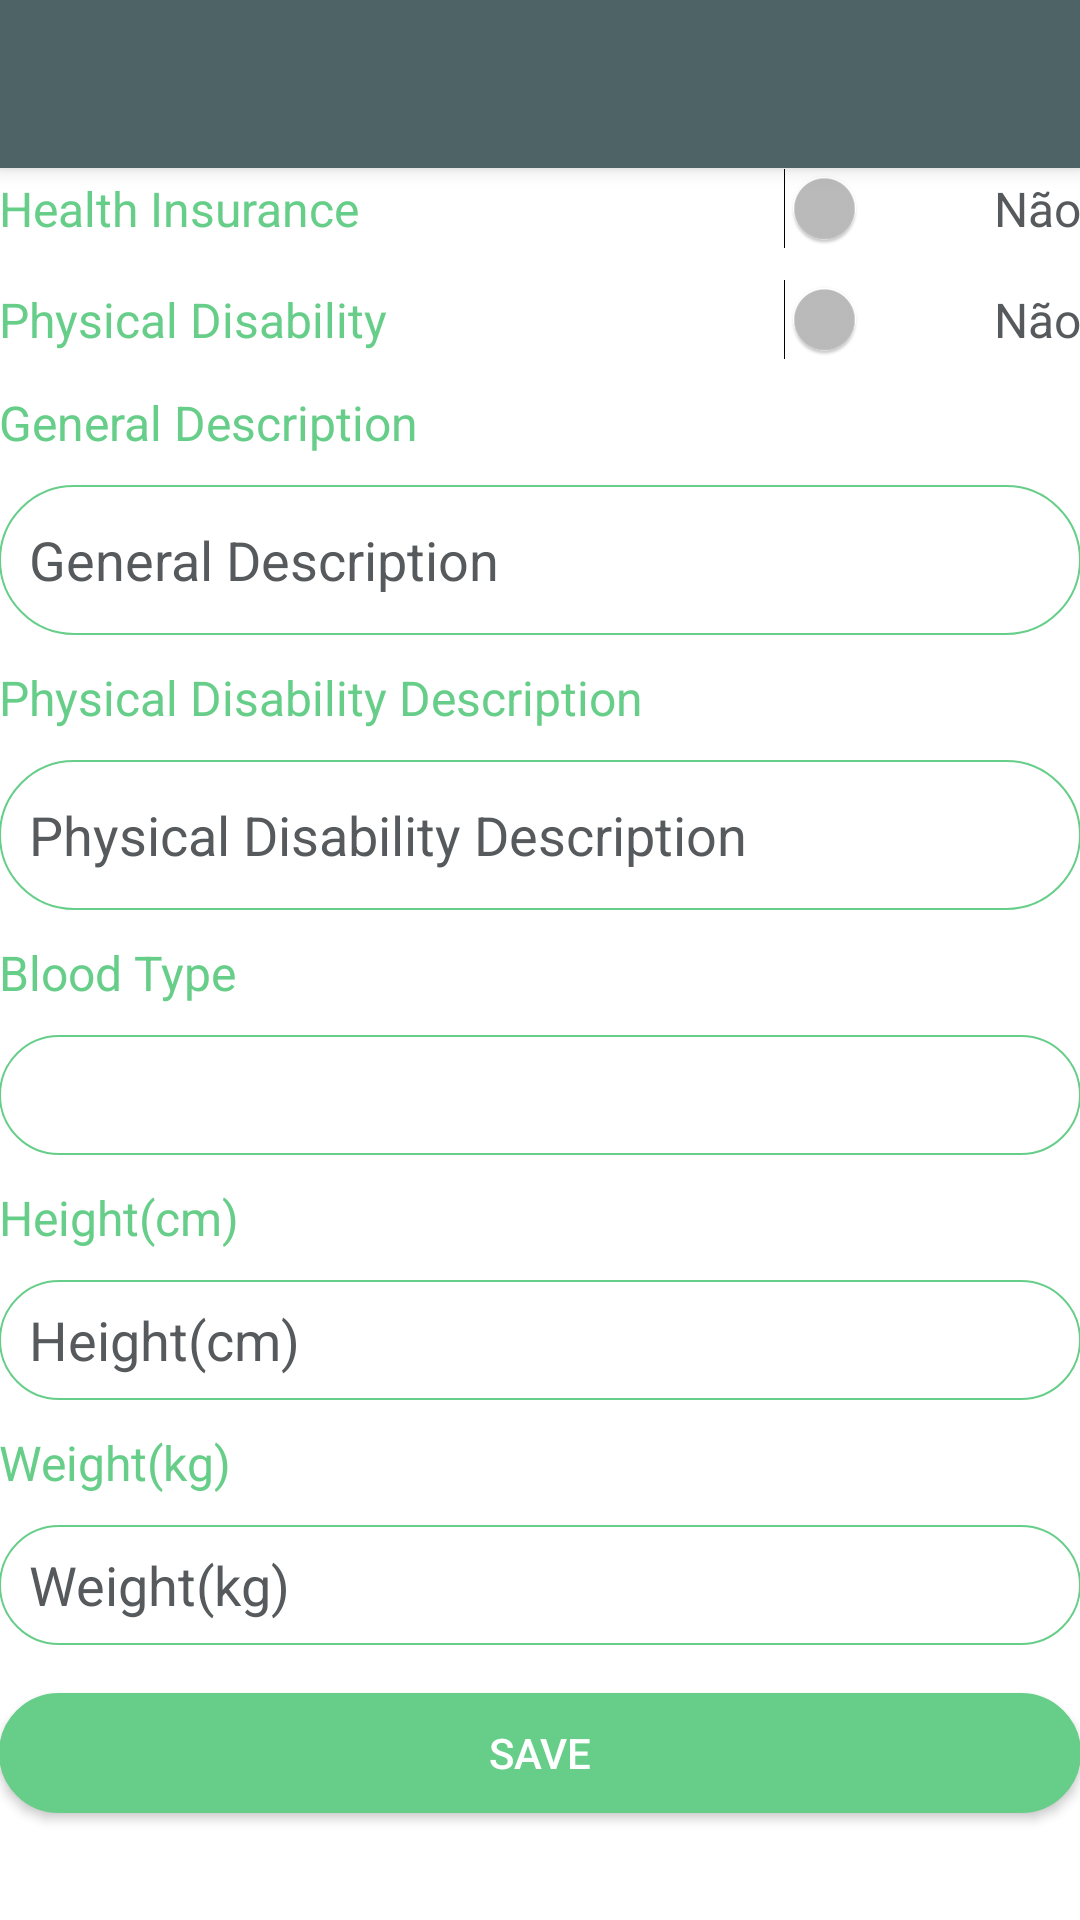

Reconstruct the res/layout file that produces this screen, plus the resources it refers to.
<!-- AndroidManifest.xml: application theme Theme.MyTheme -->
<!-- res/layout/activity_editar_ficha_medica.xml -->
<?xml version="1.0" encoding="utf-8"?>
<RelativeLayout xmlns:android="http://schemas.android.com/apk/res/android"
    xmlns:app="http://schemas.android.com/apk/res-auto"
    xmlns:tools="http://schemas.android.com/tools"
    android:layout_width="match_parent"
    android:layout_height="match_parent"
    tools:context="br.com.noctua.tocare.EditarFichaMedica">

    <android.support.v7.widget.Toolbar
        android:id="@+id/tb_main"
        android:elevation="4dp"
        android:layout_height="?attr/actionBarSize"
        android:layout_width="match_parent"
        android:minHeight="?attr/actionBarSize"
        android:layout_alignParentStart="true"
        android:background="@color/colorPrimary"
        android:theme="@style/ToolBarStyle"
        app:popupTheme="@style/ToolBarStyle" />

    <ScrollView
        android:layout_width="match_parent"
        android:layout_height="match_parent"
        android:layout_below="@+id/tb_main">

        <LinearLayout xmlns:android="http://schemas.android.com/apk/res/android"
            xmlns:tools="http://schemas.android.com/tools"
            android:layout_width="match_parent"
            android:layout_height="match_parent"
            android:orientation="vertical"
            android:paddingBottom="@dimen/activity_vertical_margin"
            android:paddingLeft="@dimen/activity_horizontal_margin"
            android:paddingRight="@dimen/activity_horizontal_margin"
            android:paddingTop="@dimen/activity_vertical_margin"
            android:scrollIndicators="right"
            android:weightSum="1"
            tools:context="br.com.easyin.login_singup_databasefromphone.ClassLayouts.SingUp">

            <LinearLayout
                android:layout_width="match_parent"
                android:layout_height="wrap_content"
                android:layout_marginBottom="10dp"
                android:orientation="horizontal">

                <Switch
                    android:id="@+id/swPlanoDeSaude"
                    android:layout_width="wrap_content"
                    android:layout_height="wrap_content"
                    android:layout_marginRight="16dp"
                    android:layout_weight="1"
                    android:text="@string/plano_de_saude"
                    android:textColor="@color/colorAccent"
                    android:textOff="Plano de Saúde: Não"
                    android:textOn="Plano de Saúde: Sim"
                    android:textSize="16sp"
                    android:textStyle="normal" />

                <TextView
                    android:id="@+id/swStatusPlanoDeSaude"
                    android:layout_width="wrap_content"
                    android:layout_height="wrap_content"
                    android:layout_alignParentTop="true"
                    android:layout_gravity="center"
                    android:text="Não"
                    android:textAppearance="?android:attr/textAppearanceLarge"
                    android:textColor="@color/textcolornew"
                    android:textSize="16sp" />

            </LinearLayout>

            <LinearLayout
                android:layout_width="match_parent"
                android:layout_height="wrap_content"
                android:layout_marginBottom="10dp"
                android:orientation="horizontal">

                <Switch
                    android:id="@+id/swDeficiencia"
                    android:layout_width="wrap_content"
                    android:layout_height="wrap_content"
                    android:layout_marginRight="16dp"
                    android:layout_weight="1"
                    android:text="@string/deficiencia_fisica"
                    android:textColor="@color/colorAccent"
                    android:textOff="Deficiente Físico: Não"
                    android:textOn="Deficiente Físico: Sim"
                    android:textSize="16sp"
                    android:textStyle="normal" />

                <TextView
                    android:id="@+id/swStatusDeficiencia"
                    android:layout_width="wrap_content"
                    android:layout_height="wrap_content"
                    android:layout_alignParentTop="true"
                    android:layout_gravity="center"
                    android:text="Não"
                    android:textAppearance="?android:attr/textAppearanceLarge"
                    android:textColor="@color/textcolornew"
                    android:textSize="16sp" />

            </LinearLayout>

            <TextView
                android:layout_width="wrap_content"
                android:layout_height="wrap_content"
                android:layout_centerHorizontal="true"
                android:layout_gravity="left"
                android:layout_marginBottom="10dp"
                android:layout_marginRight="16dp"
                android:text="@string/descricao_geral"
                android:textColor="@color/colorAccent"
                android:textSize="16dp"
                android:textStyle="normal" />

            <EditText
                android:id="@+id/etDescricaoGeral"
                android:layout_width="match_parent"
                android:layout_height="50dp"
                android:layout_below="@+id/textView2"
                android:background="@drawable/edittext_bg"
                android:ems="10"
                android:hint="@string/descricao_geral"
                android:inputType="textMultiLine|textLongMessage"
                android:paddingLeft="10dp"
                android:paddingRight="10dp"
                android:paddingStart="10dp"
                android:textColor="@color/textcolornew"
                android:textColorHighlight="@color/TextSelected"
                android:textColorHint="@color/textcolornew" />

            <TextView
                android:id="@+id/tvDescricaoDeficiencia"
                android:layout_width="wrap_content"
                android:layout_height="wrap_content"
                android:layout_centerHorizontal="true"
                android:layout_gravity="left"
                android:layout_marginBottom="10dp"
                android:layout_marginRight="16dp"
                android:layout_marginTop="10dp"
                android:text="@string/deficiencia_fisica_descricao"
                android:textColor="@color/colorAccent"
                android:textSize="16dp"
                android:textStyle="normal" />

            <EditText
                android:id="@+id/etDescricaoDeficiencia"
                android:layout_width="match_parent"
                android:layout_height="50dp"
                android:layout_below="@+id/textView2"
                android:background="@drawable/edittext_bg"
                android:ems="10"
                android:hint="@string/deficiencia_fisica_descricao"
                android:inputType="textMultiLine|textLongMessage"
                android:paddingLeft="10dp"
                android:paddingRight="10dp"
                android:paddingStart="10dp"
                android:textColor="@color/textcolornew"
                android:textColorHighlight="@color/TextSelected"
                android:textColorHint="@color/textcolornew" />

            <TextView
                android:layout_width="wrap_content"
                android:layout_height="wrap_content"
                android:layout_centerHorizontal="true"
                android:layout_gravity="left"
                android:layout_marginBottom="10dp"
                android:layout_marginRight="16dp"
                android:layout_marginTop="10dp"
                android:text="@string/tipo_sanguineo"
                android:textColor="@color/colorAccent"
                android:textSize="16dp"
                android:textStyle="normal" />

            <Spinner
                android:id="@+id/spinnerTipoSanguineo"
                style="@style/mySpinnerItemStyle"
                android:layout_width="match_parent"
                android:layout_height="40dp"
                android:layout_gravity="center_horizontal"
                android:background="@drawable/edittext_bg"
                android:paddingLeft="10dp"
                android:textColor="@color/textcolornew" />

            <TextView
                android:layout_width="wrap_content"
                android:layout_height="wrap_content"
                android:layout_centerHorizontal="true"
                android:layout_gravity="left"
                android:layout_marginBottom="10dp"
                android:layout_marginRight="16dp"
                android:layout_marginTop="10dp"
                android:text="@string/altura"
                android:textColor="@color/colorAccent"
                android:textSize="16dp"
                android:textStyle="normal" />

            <EditText
                android:id="@+id/etAltura"
                android:layout_width="match_parent"
                android:layout_height="40dp"
                android:layout_below="@+id/textView2"
                android:background="@drawable/edittext_bg"
                android:ems="10"
                android:hint="@string/altura"
                android:inputType="numberDecimal"
                android:paddingStart="10dp"
                android:textColor="@color/textcolornew"
                android:textColorHighlight="@color/TextSelected"
                android:textColorHint="@color/textcolornew" />

            <TextView
                android:layout_width="wrap_content"
                android:layout_height="wrap_content"
                android:layout_centerHorizontal="true"
                android:layout_gravity="left"
                android:layout_marginBottom="10dp"
                android:layout_marginRight="16dp"
                android:layout_marginTop="10dp"
                android:text="@string/peso"
                android:textColor="@color/colorAccent"
                android:textSize="16dp"
                android:textStyle="normal" />

            <EditText
                android:id="@+id/etPeso"
                android:layout_width="match_parent"
                android:layout_height="40dp"
                android:layout_alignParentStart="true"
                android:layout_below="@+id/tvEmail"
                android:background="@drawable/edittext_bg"
                android:ems="10"
                android:hint="@string/peso"
                android:inputType="numberDecimal"
                android:paddingStart="10dp"
                android:textColor="@color/textcolornew"
                android:textColorHighlight="@color/TextSelected"
                android:textColorHint="@color/textcolornew" />

            <Button
                android:id="@+id/btSalvar"
                android:layout_width="fill_parent"
                android:layout_height="40dp"
                android:layout_alignParentBottom="true"
                android:layout_marginBottom="16dp"
                android:layout_marginTop="16dp"
                android:background="@drawable/button_rounded_accent"
                android:text="@string/salvar"
                android:textColor="@android:color/white" />

        </LinearLayout>

    </ScrollView>

</RelativeLayout>
<!-- resources referenced by this layout -->
<resources>
  <color name="TextSelected">#4e6366</color>
  <color name="colorAccent">#67ce89</color>
  <color name="colorPrimary">#4e6366</color>
  <color name="textcolornew">#575a5d</color>
  <!-- drawable button_rounded_accent (drawable) -->
  <?xml version="1.0" encoding="utf-8"?>
  <shape xmlns:android="http://schemas.android.com/apk/res/android">
      <solid android:color="@color/colorAccent"/>
      <stroke android:width="0.5dp" android:color="@color/colorAccent"/>
      <corners android:radius="50dp"/>
  </shape>
  <!-- drawable edittext_bg (drawable) -->
  <?xml version="1.0" encoding="utf-8"?>
  <shape xmlns:android="http://schemas.android.com/apk/res/android">
      <solid android:color="#ffffff"/>
      <stroke android:width="0.7dp" android:color="@color/colorAccent"/>
      <corners android:radius="50dp"/>
  </shape>
  <string name="altura">Height(cm)</string>
  <string name="deficiencia_fisica">Physical Disability</string>
  <string name="deficiencia_fisica_descricao">Physical Disability Description</string>
  <string name="descricao_geral">General Description</string>
  <string name="peso">Weight(kg)</string>
  <string name="plano_de_saude">Health Insurance</string>
  <string name="salvar">Save</string>
  <string name="tipo_sanguineo">Blood Type</string>
  <style name="ToolBarStyle" parent="ThemeOverlay.AppCompat.Dark.ActionBar">
          <item name="colorControlNormal">@android:color/white</item>
      </style>
  <style name="mySpinnerItemStyle" parent="Base.Widget.AppCompat.Spinner">
          <item name="android:textColor">@color/textcolornew</item>
      </style>
  <style name="Theme.MyTheme" parent="Theme.AppCompat.NoActionBar">
          
          <item name="colorPrimary">@color/colorPrimary</item>
  
          
          <item name="colorPrimaryDark">@color/colorPrimaryDark</item>
  
          
          <item name="colorAccent">@color/colorAccent</item>
  
          <item name="android:windowBackground">@color/background</item>
  
          
  
          <item name="colorControlNormal">@android:color/black</item>
          <item name="actionBarTheme">@style/ToolBarStyle</item>
  
      </style>
  <color name="colorPrimaryDark">#3d4e51</color>
  <color name="background">#ffffff</color>
</resources>
